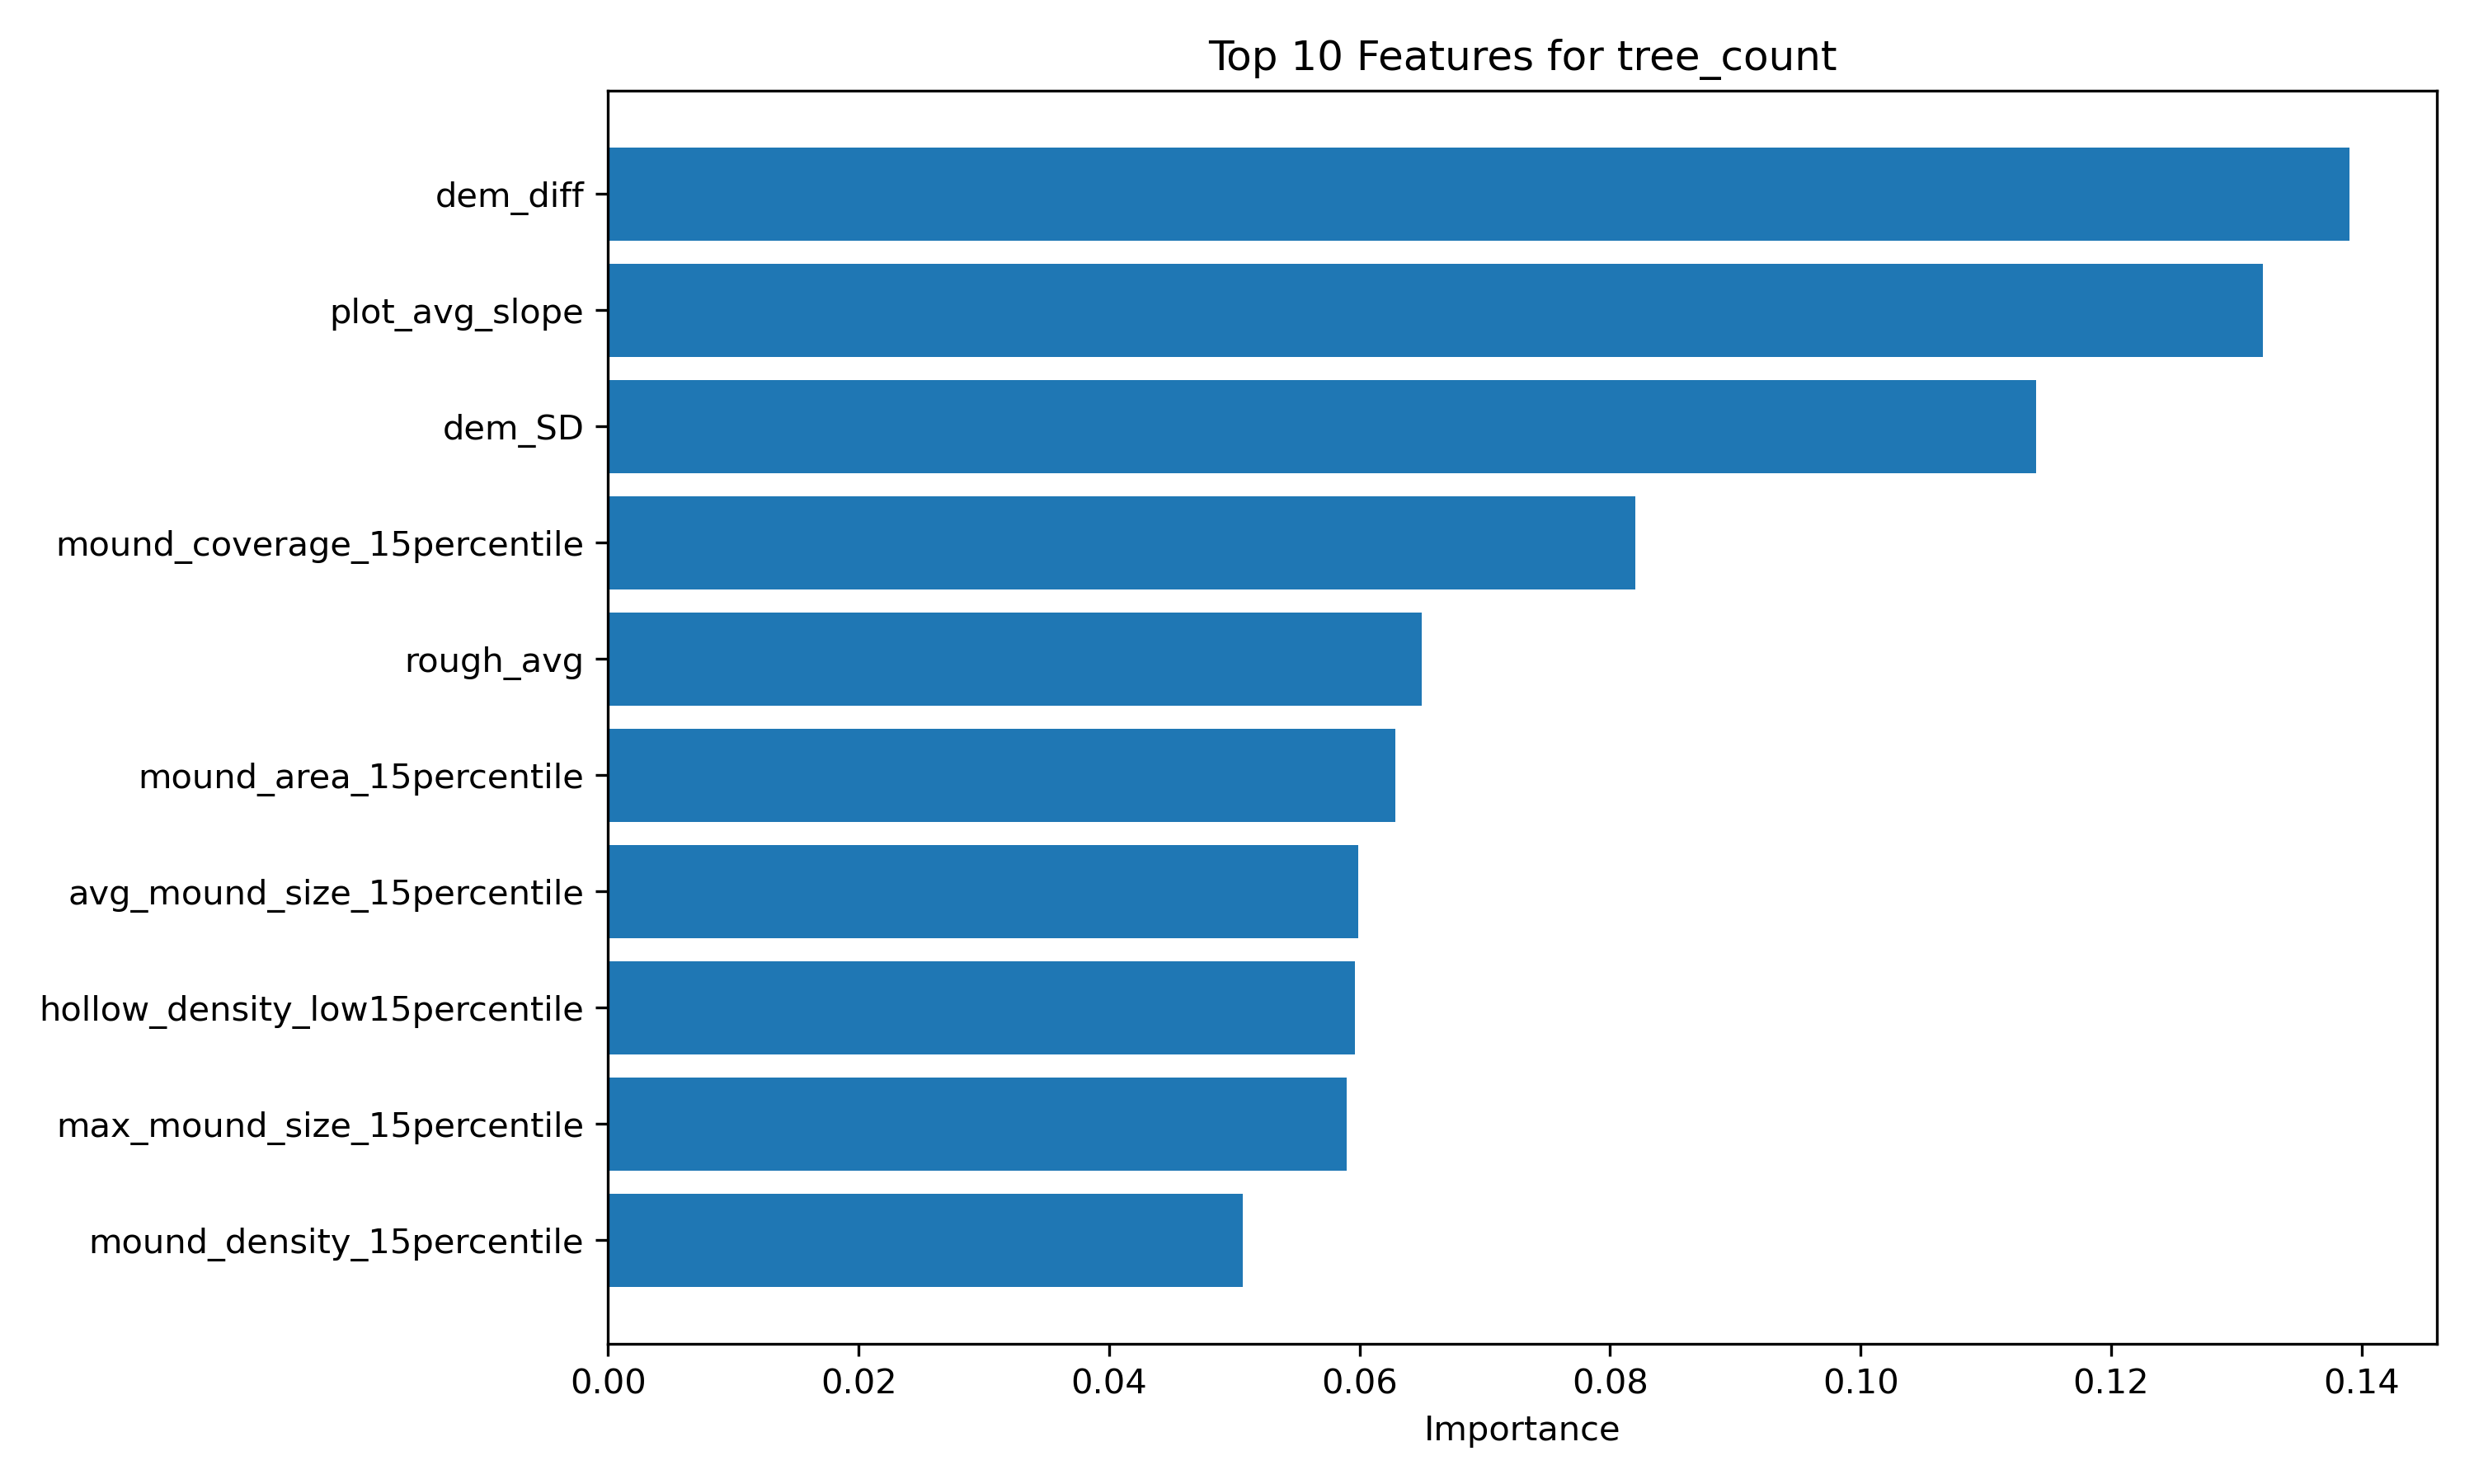

Values plotted in this chart, from the file beside it:
feature, importance
dem_diff, 0.1391
plot_avg_slope, 0.1321
dem_SD, 0.114
mound_coverage_15percentile, 0.082
rough_avg, 0.06495
mound_area_15percentile, 0.06288
avg_mound_size_15percentile, 0.05989
hollow_density_low15percentile, 0.05964
max_mound_size_15percentile, 0.05894
mound_density_15percentile, 0.05067
